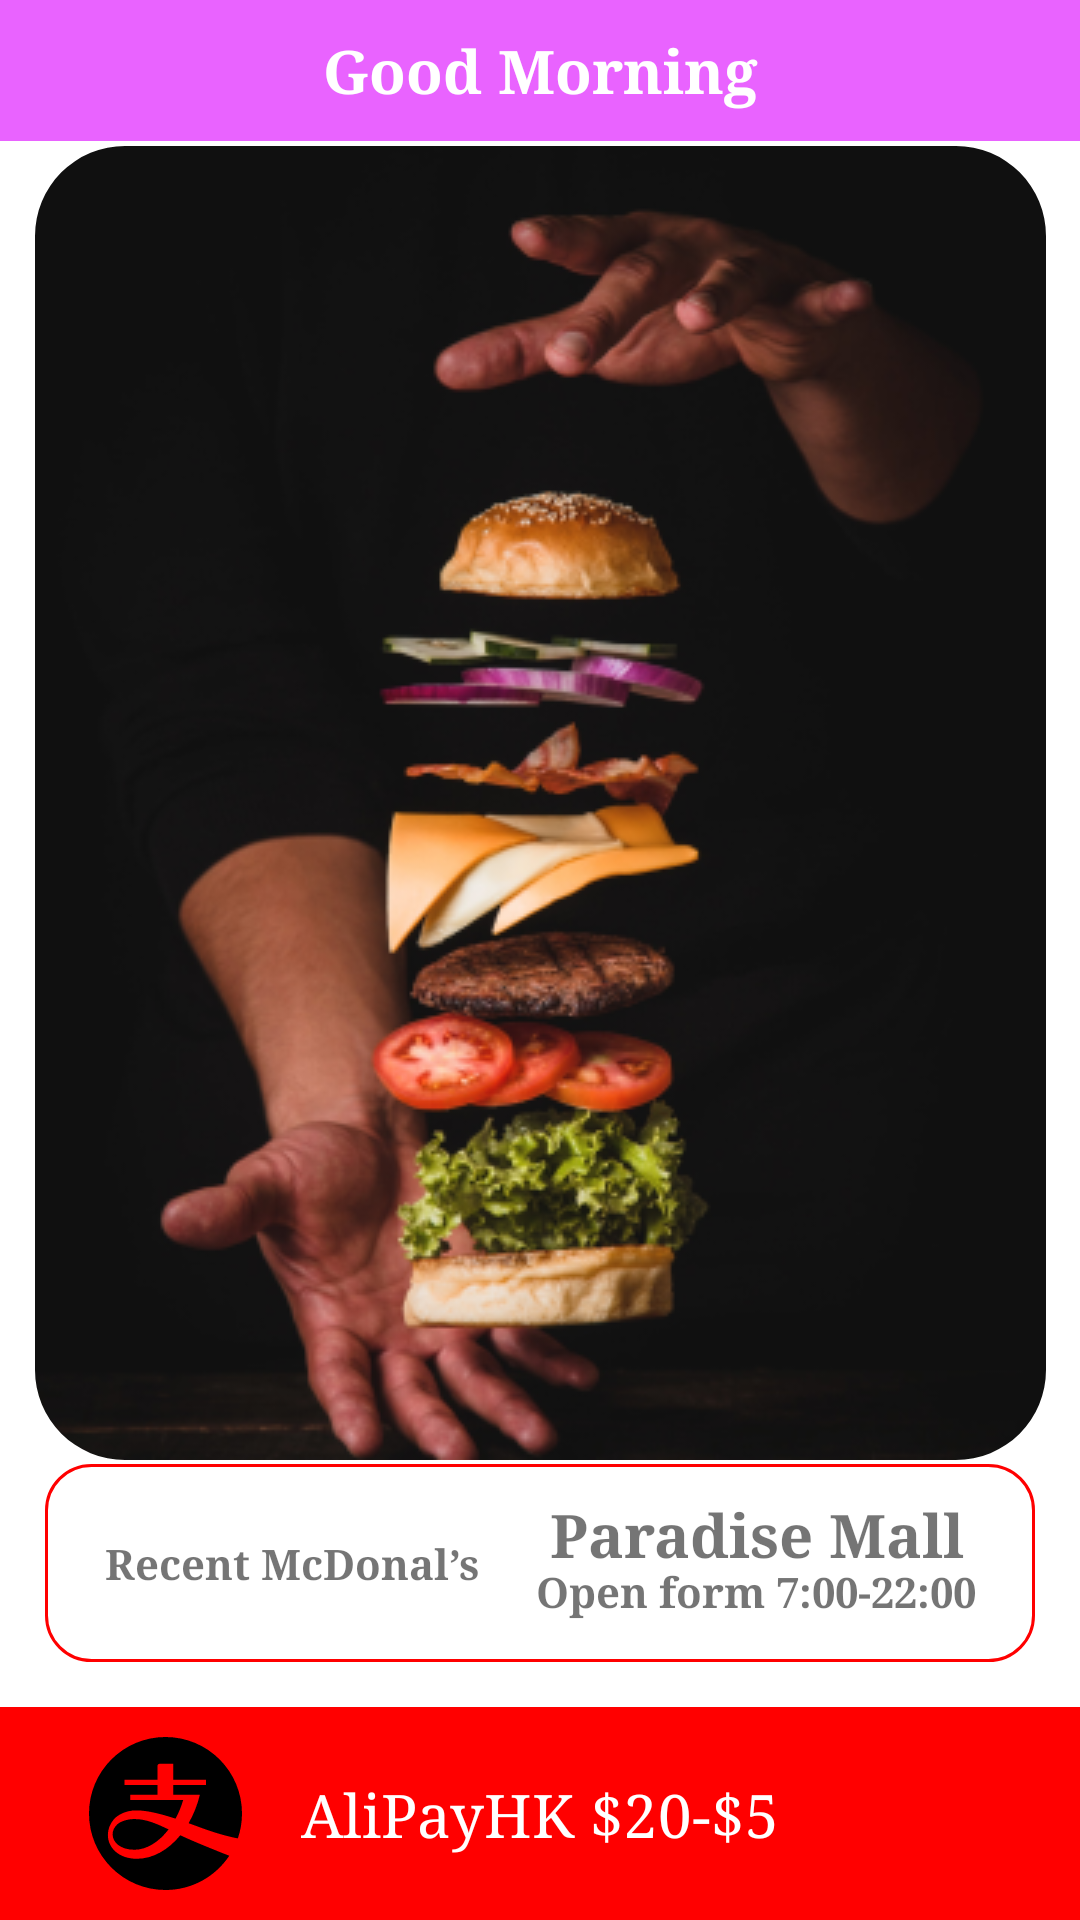

Here is an Android app screen rendered from its layout file. Give the layout XML and the strings, colors and styles it references.
<!-- AndroidManifest.xml: fallback theme Theme.MaterialComponents.DayNight.NoActionBar -->
<!-- res/layout/fragment_home.xml -->
<?xml version="1.0" encoding="utf-8"?>
<androidx.constraintlayout.widget.ConstraintLayout xmlns:android="http://schemas.android.com/apk/res/android"
    xmlns:app="http://schemas.android.com/apk/res-auto"
    xmlns:tools="http://schemas.android.com/tools"
    android:layout_width="match_parent"
    android:layout_height="match_parent"
    tools:context=".ui.home.HomeFragment">

    <com.google.android.material.textview.MaterialTextView
        android:id="@+id/greeting_banner_textview"
        android:layout_width="match_parent"
        android:layout_height="wrap_content"
        android:background="@color/greetingBanner"
        android:fontFamily="serif"
        android:padding="10dp"
        android:text="@string/good_morning"
        android:textAlignment="center"
        android:textColor="@color/white"
        android:textSize="20sp"
        android:textStyle="bold"
        app:layout_constraintEnd_toEndOf="parent"
        app:layout_constraintStart_toStartOf="parent"
        app:layout_constraintTop_toTopOf="parent" />

    <com.google.android.material.imageview.ShapeableImageView
        android:id="@+id/home_imageview"
        android:layout_width="wrap_content"
        android:layout_height="wrap_content"
        android:layout_gravity="center"
        android:layout_marginVertical="30dp"
        android:scaleType="fitCenter"
        android:src="@drawable/home_image"
        app:layout_constraintBottom_toTopOf="@+id/current_mcd"
        app:layout_constraintEnd_toEndOf="parent"
        app:layout_constraintStart_toStartOf="parent"
        app:layout_constraintTop_toBottomOf="@+id/greeting_banner_textview"
        app:shapeAppearanceOverlay="@style/roundedCorner" />

    <include
        android:id="@+id/current_mcd"
        layout="@layout/current_mcd_layout"
        android:layout_width="match_parent"
        android:layout_height="wrap_content"
        android:layout_marginHorizontal="@dimen/current_mcd_layout_margin"
        android:layout_marginVertical="@dimen/current_mcd_layout_margin"
        app:layout_constraintBottom_toTopOf="@+id/ad_banner"
        app:layout_constraintEnd_toEndOf="parent"
        app:layout_constraintStart_toStartOf="parent" />

    <include
        android:id="@+id/ad_banner"
        layout="@layout/ad_banner_layout"
        android:layout_width="match_parent"
        android:layout_height="wrap_content"
        app:layout_constraintBottom_toBottomOf="parent"
        app:layout_constraintEnd_toEndOf="parent"
        app:layout_constraintStart_toStartOf="parent" />
</androidx.constraintlayout.widget.ConstraintLayout>
<!-- res/layout/current_mcd_layout.xml (included above) -->
<?xml version="1.0" encoding="utf-8"?>
<androidx.appcompat.widget.LinearLayoutCompat xmlns:android="http://schemas.android.com/apk/res/android"
    xmlns:app="http://schemas.android.com/apk/res-auto"
    android:layout_width="match_parent"
    android:layout_height="wrap_content"
    android:background="@drawable/rounded_corner_view_red"
    android:orientation="horizontal"
    android:padding="10dp">

    <androidx.constraintlayout.widget.ConstraintLayout
        android:layout_width="wrap_content"
        android:layout_height="match_parent"
        android:layout_weight="0.5">

        <com.google.android.material.textview.MaterialTextView
            android:layout_width="wrap_content"
            android:layout_height="wrap_content"
            android:fontFamily="serif"
            android:text="Recent McDonal’s"
            android:textAlignment="center"
            android:textStyle="bold"
            app:layout_constraintBottom_toBottomOf="parent"
            app:layout_constraintEnd_toEndOf="parent"
            app:layout_constraintStart_toStartOf="parent"
            app:layout_constraintTop_toTopOf="parent" />
    </androidx.constraintlayout.widget.ConstraintLayout>

    <androidx.appcompat.widget.LinearLayoutCompat
        android:layout_width="wrap_content"
        android:layout_height="match_parent"
        android:layout_weight="0.5"
        android:orientation="vertical">

        <com.google.android.material.textview.MaterialTextView
            android:layout_width="match_parent"
            android:layout_height="match_parent"
            android:layout_weight="0.5"
            android:fontFamily="serif"
            android:text="Paradise Mall"
            android:textAlignment="center"
            android:textSize="20sp"
            android:textStyle="bold" />

        <com.google.android.material.textview.MaterialTextView
            android:layout_width="match_parent"
            android:layout_height="match_parent"
            android:layout_weight="0.5"
            android:fontFamily="serif"
            android:text="Open form 7:00-22:00"
            android:textAlignment="center"
            android:textStyle="bold" />
    </androidx.appcompat.widget.LinearLayoutCompat>
</androidx.appcompat.widget.LinearLayoutCompat>
<!-- res/layout/ad_banner_layout.xml (included above) -->
<?xml version="1.0" encoding="utf-8"?>
<androidx.constraintlayout.widget.ConstraintLayout xmlns:android="http://schemas.android.com/apk/res/android"
    xmlns:app="http://schemas.android.com/apk/res-auto"
    android:id="@+id/ad_banner_layout"
    android:layout_width="match_parent"
    android:layout_height="wrap_content"
    android:background="@color/red"
    android:padding="10dp">

    <com.google.android.material.imageview.ShapeableImageView
        android:layout_width="wrap_content"
        android:layout_height="wrap_content"
        android:src="@drawable/ic_alipay"
        app:layout_constraintBottom_toBottomOf="parent"
        app:layout_constraintEnd_toStartOf="@+id/ad_discount_textview"
        app:layout_constraintStart_toStartOf="parent"
        app:layout_constraintTop_toTopOf="parent" />

    <com.google.android.material.textview.MaterialTextView
        android:id="@+id/ad_discount_textview"
        android:layout_width="wrap_content"
        android:layout_height="wrap_content"
        android:fontFamily="serif"
        android:text="AliPayHK $20-$5"
        android:textColor="@color/white"
        android:textSize="20sp"
        app:layout_constraintBottom_toBottomOf="parent"
        app:layout_constraintEnd_toEndOf="parent"
        app:layout_constraintStart_toStartOf="parent"
        app:layout_constraintTop_toTopOf="parent" />
</androidx.constraintlayout.widget.ConstraintLayout>
<!-- resources referenced by this layout -->
<resources>
  <color name="greetingBanner">#E963FF</color>
  <color name="red">#FF0000</color>
  <color name="white">#FFFFFFFF</color>
  <dimen name="current_mcd_layout_margin">15dp</dimen>
  <!-- drawable home_image: png bitmap (drawable, 132120 bytes) -->
  <!-- drawable ic_alipay (drawable) -->
  <vector xmlns:android="http://schemas.android.com/apk/res/android"
      android:width="51dp"
      android:height="51dp"
      android:viewportWidth="51"
      android:viewportHeight="51">
    <path
        android:pathData="M13.922,27.418C12.795,27.532 10.672,28.027 9.517,29.046C6.045,32.063 8.122,37.584 15.152,37.584C19.239,37.584 23.32,34.983 26.525,30.811C21.96,28.596 18.095,27.008 13.922,27.418ZM40.134,31.232C45.832,33.133 48.939,33.679 49.623,33.782C50.538,31.117 51.004,28.318 51,25.5C51,11.418 39.582,0 25.5,0C11.418,0 0,11.418 0,25.5C0,39.582 11.418,51 25.5,51C34.374,51 42.189,46.464 46.759,39.588C42.456,37.891 34.602,34.749 30.435,32.752C26.456,37.63 21.322,40.595 15.994,40.595C6.978,40.595 3.922,32.735 8.185,27.56C9.113,26.434 10.701,25.358 13.154,24.749C16.996,23.809 23.115,25.335 28.847,27.219C29.877,25.323 30.748,23.24 31.391,21.02H13.723V19.239H22.83V16.04H11.799V14.258H22.83V9.699C22.83,9.699 22.83,8.931 23.61,8.931H28.061V14.258H38.973V16.04H28.067V19.239H36.969C36.116,22.717 34.823,25.921 33.201,28.733C35.905,29.706 38.33,30.628 40.134,31.232Z"
        android:fillColor="#000000"/>
  </vector>
  <!-- drawable rounded_corner_view_red (drawable) -->
  <?xml version="1.0" encoding="utf-8"?>
  <shape xmlns:android="http://schemas.android.com/apk/res/android"
      android:shape="rectangle">
  
      <corners android:radius="@dimen/rounded_corner_view_radius" />
  
      
      <stroke
          android:width="@dimen/rounded_corner_view_border_width"
          android:color="@color/red" />
  </shape>
  <string name="good_morning">Good Morning</string>
  <style name="roundedCorner" parent="">
          <item name="cornerFamily">rounded</item>
          <item name="cornerSize">30dp</item>
      </style>
  <dimen name="rounded_corner_view_radius">15dp</dimen>
  <dimen name="rounded_corner_view_border_width">1dp</dimen>
</resources>
